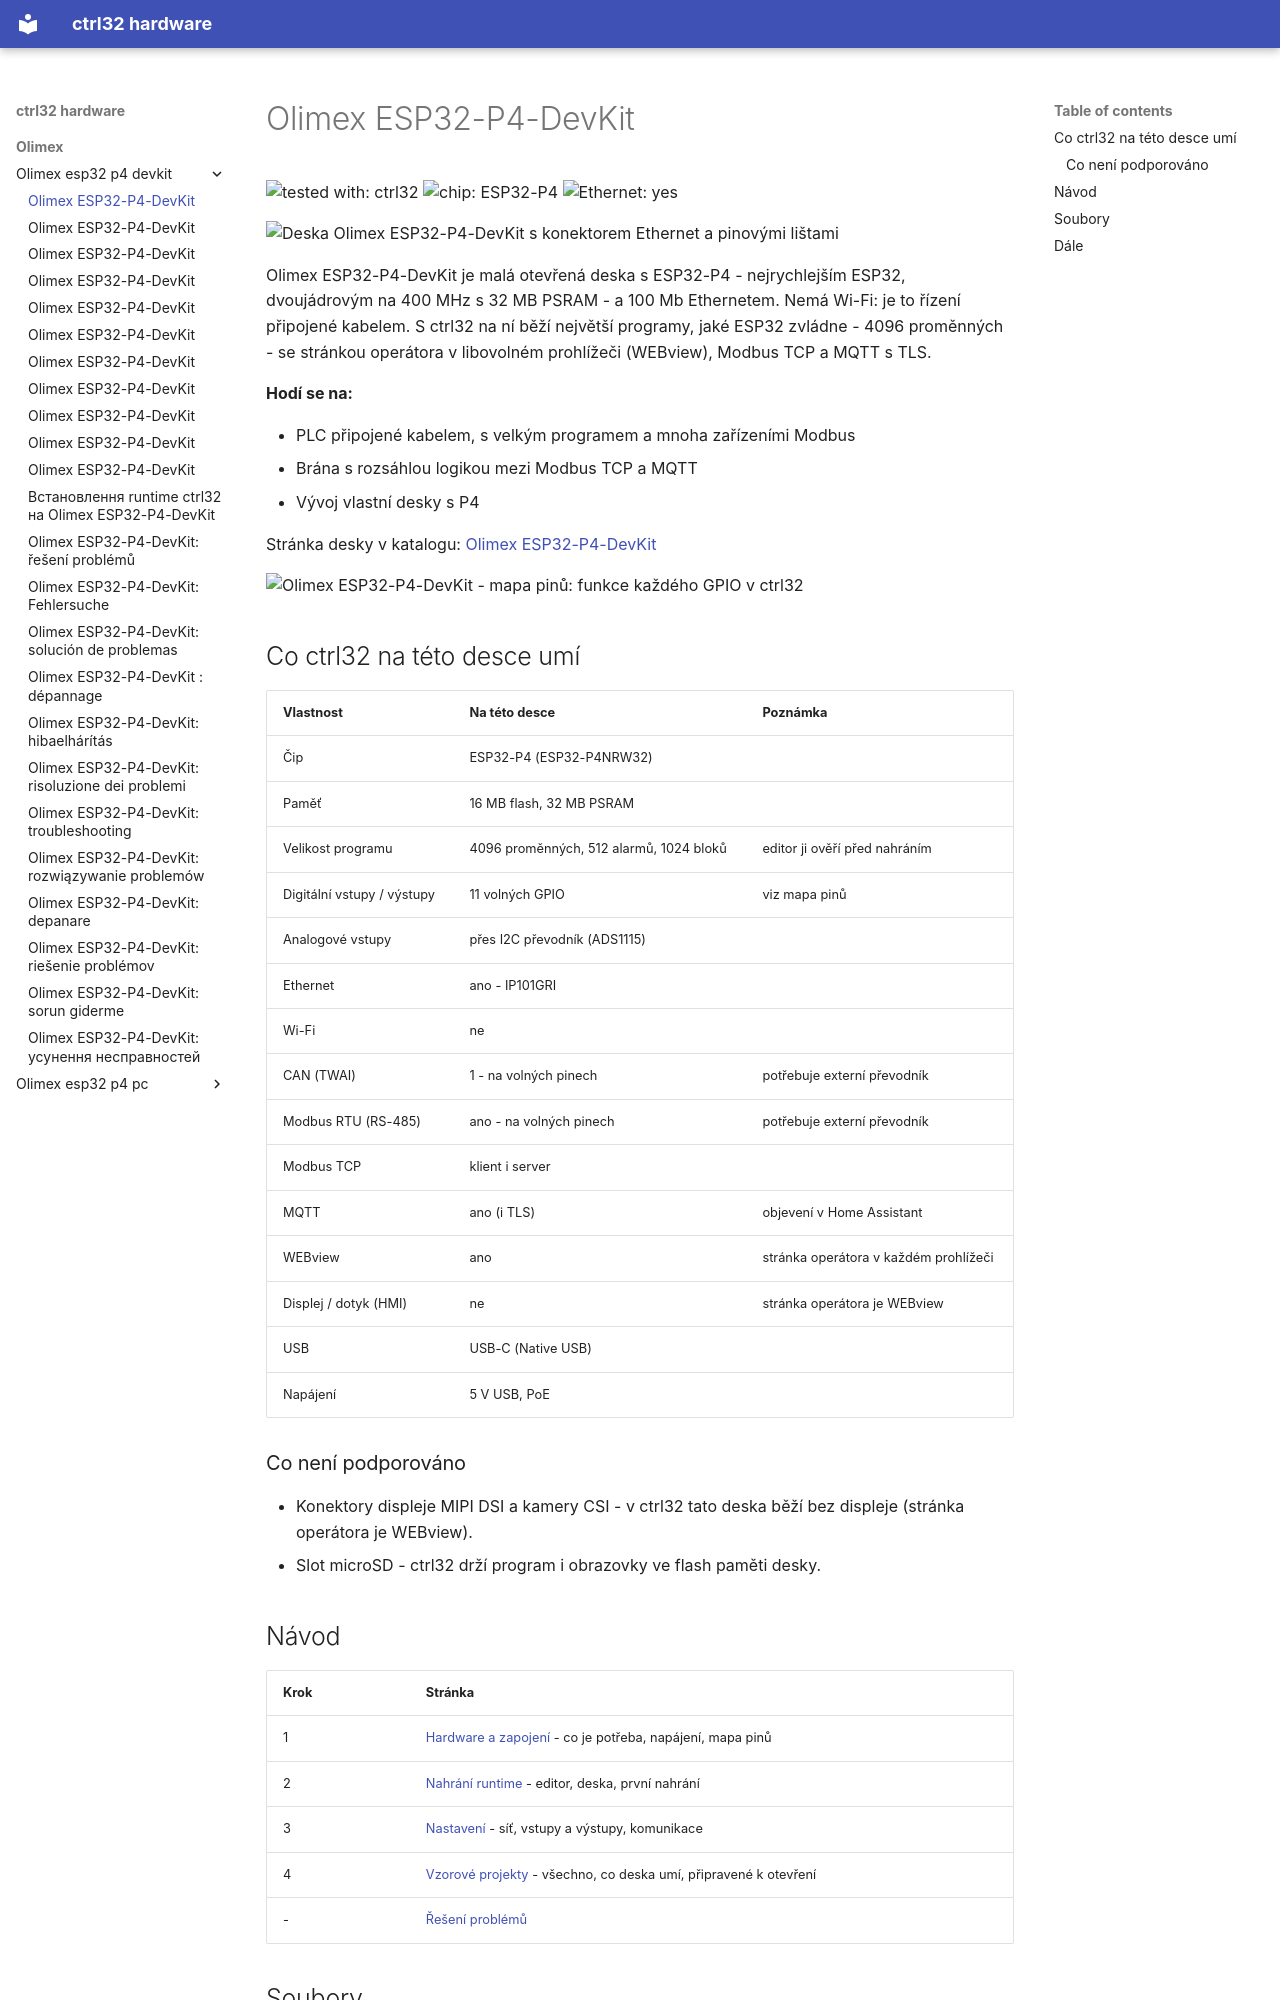

repository: ctrl32/hardware · page: olimex/olimex-esp32-p4-devkit/README.cs/index.html · generator: mkdocs

---
title: Olimex ESP32-P4-DevKit
slug: olimex-esp32-p4-devkit
sidebar_position: 10
hardware: /hardware/boards/olimex-esp32-p4-devkit/
image: img/board-01.jpg
image_alt: Deska Olimex ESP32-P4-DevKit s konektorem Ethernet a pinovými lištami
tags:
- esp32-p4
- ethernet
- olimex
---

# Olimex ESP32-P4-DevKit

![tested with: ctrl32](https://img.shields.io/badge/tested%20with-ctrl32-0ea5e9) ![chip: ESP32-P4](https://img.shields.io/badge/chip-ESP32--P4-334155) ![Ethernet: yes](https://img.shields.io/badge/Ethernet-yes-16a34a)

![Deska Olimex ESP32-P4-DevKit s konektorem Ethernet a pinovými lištami](img/board-01.jpg)

Olimex ESP32-P4-DevKit je malá otevřená deska s ESP32-P4 - nejrychlejším ESP32, dvoujádrovým na 400 MHz s 32 MB PSRAM - a 100 Mb Ethernetem. Nemá Wi-Fi: je to řízení připojené kabelem. S ctrl32 na ní běží největší programy, jaké ESP32 zvládne - 4096 proměnných - se stránkou operátora v libovolném prohlížeči (WEBview), Modbus TCP a MQTT s TLS.

**Hodí se na:**

- PLC připojené kabelem, s velkým programem a mnoha zařízeními Modbus
- Brána s rozsáhlou logikou mezi Modbus TCP a MQTT
- Vývoj vlastní desky s P4

Stránka desky v katalogu: [Olimex ESP32-P4-DevKit](https://ctrl32.com/hardware/boards/olimex-esp32-p4-devkit/)

![Olimex ESP32-P4-DevKit - mapa pinů: funkce každého GPIO v ctrl32](pinout/pinout.png)

## Co ctrl32 na této desce umí

<!-- capabilities:start -->
| Vlastnost | Na této desce | Poznámka |
|---|---|---|
| Čip | ESP32-P4 (ESP32-P4NRW32) |  |
| Paměť | 16 MB flash, 32 MB PSRAM |  |
| Velikost programu | 4096 proměnných, 512 alarmů, 1024 bloků | editor ji ověří před nahráním |
| Digitální vstupy / výstupy | 11 volných GPIO | viz mapa pinů |
| Analogové vstupy | přes I2C převodník (ADS1115) |  |
| Ethernet | ano - IP101GRI |  |
| Wi-Fi | ne |  |
| CAN (TWAI) | 1 - na volných pinech | potřebuje externí převodník |
| Modbus RTU (RS-485) | ano - na volných pinech | potřebuje externí převodník |
| Modbus TCP | klient i server |  |
| MQTT | ano (i TLS) | objevení v Home Assistant |
| WEBview | ano | stránka operátora v každém prohlížeči |
| Displej / dotyk (HMI) | ne | stránka operátora je WEBview |
| USB | USB-C (Native USB) |  |
| Napájení | 5 V USB, PoE |  |
<!-- capabilities:end -->

### Co není podporováno

- Konektory displeje MIPI DSI a kamery CSI - v ctrl32 tato deska běží bez displeje (stránka operátora je WEBview).
- Slot microSD - ctrl32 drží program i obrazovky ve flash paměti desky.
